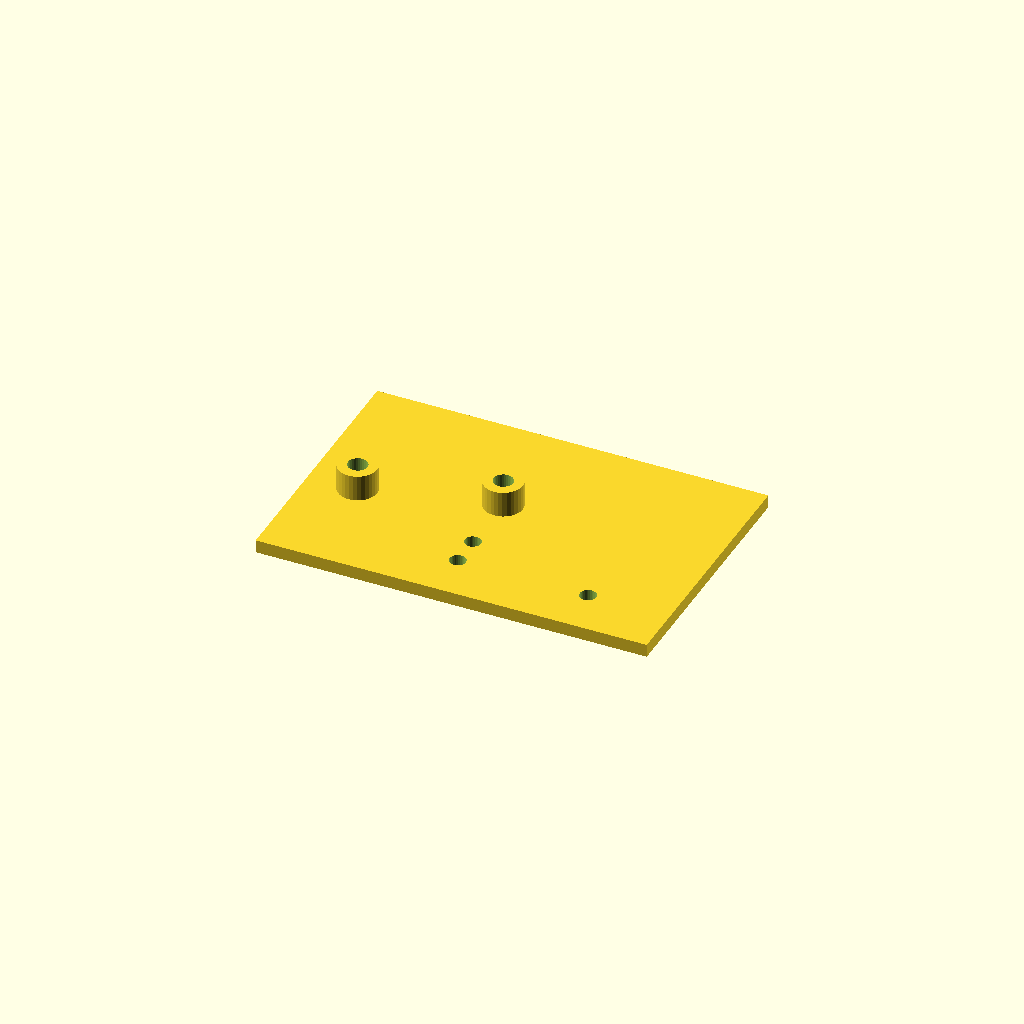
Cell 1: the model at its default parameters.
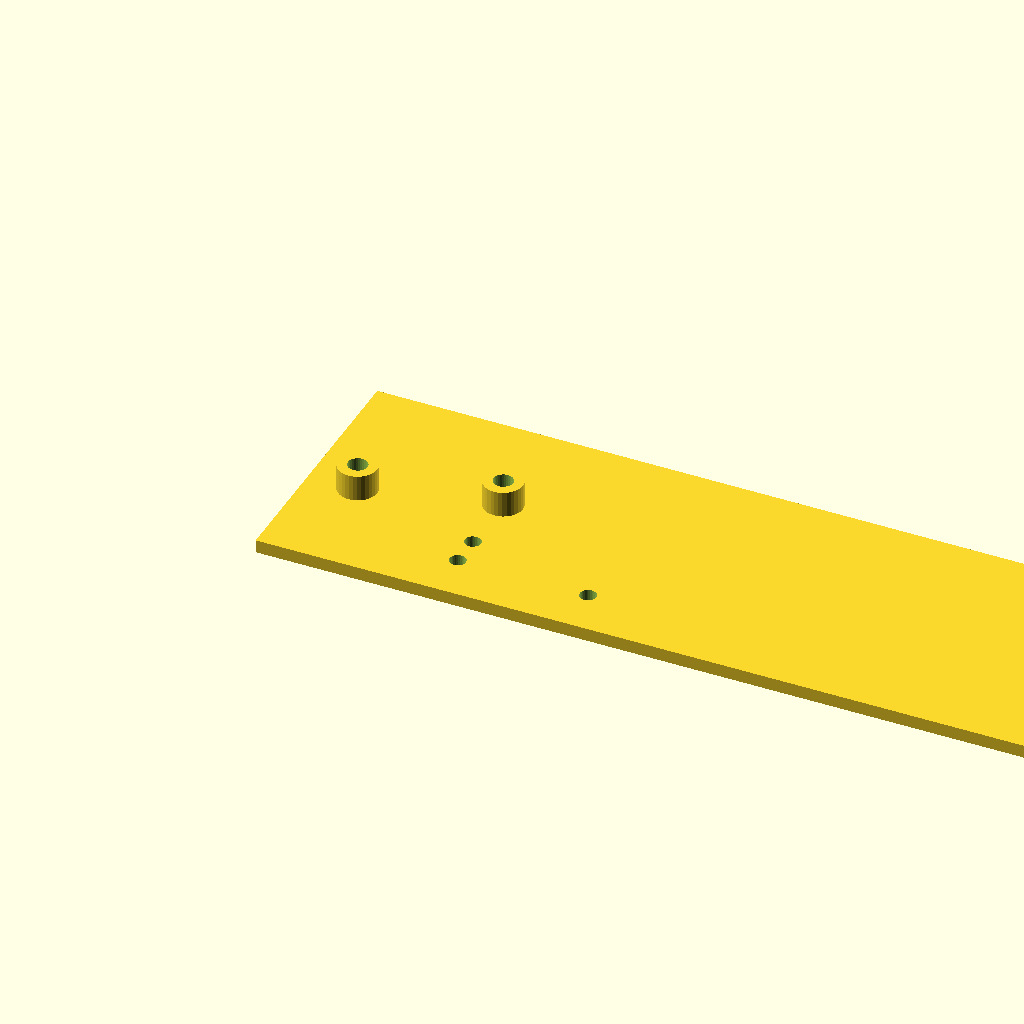
Cell 2: the same model with plate_l = 240.
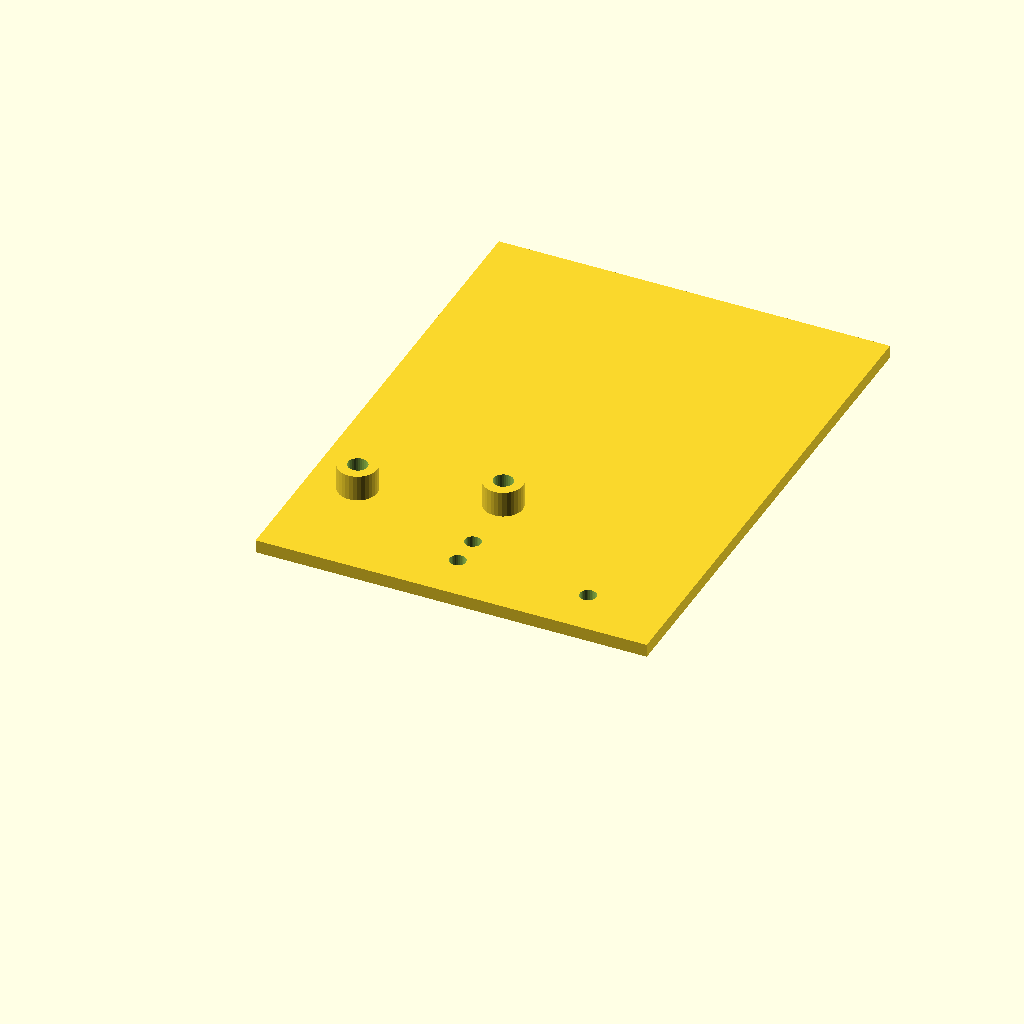
Cell 3: the same model with plate_w = 160.
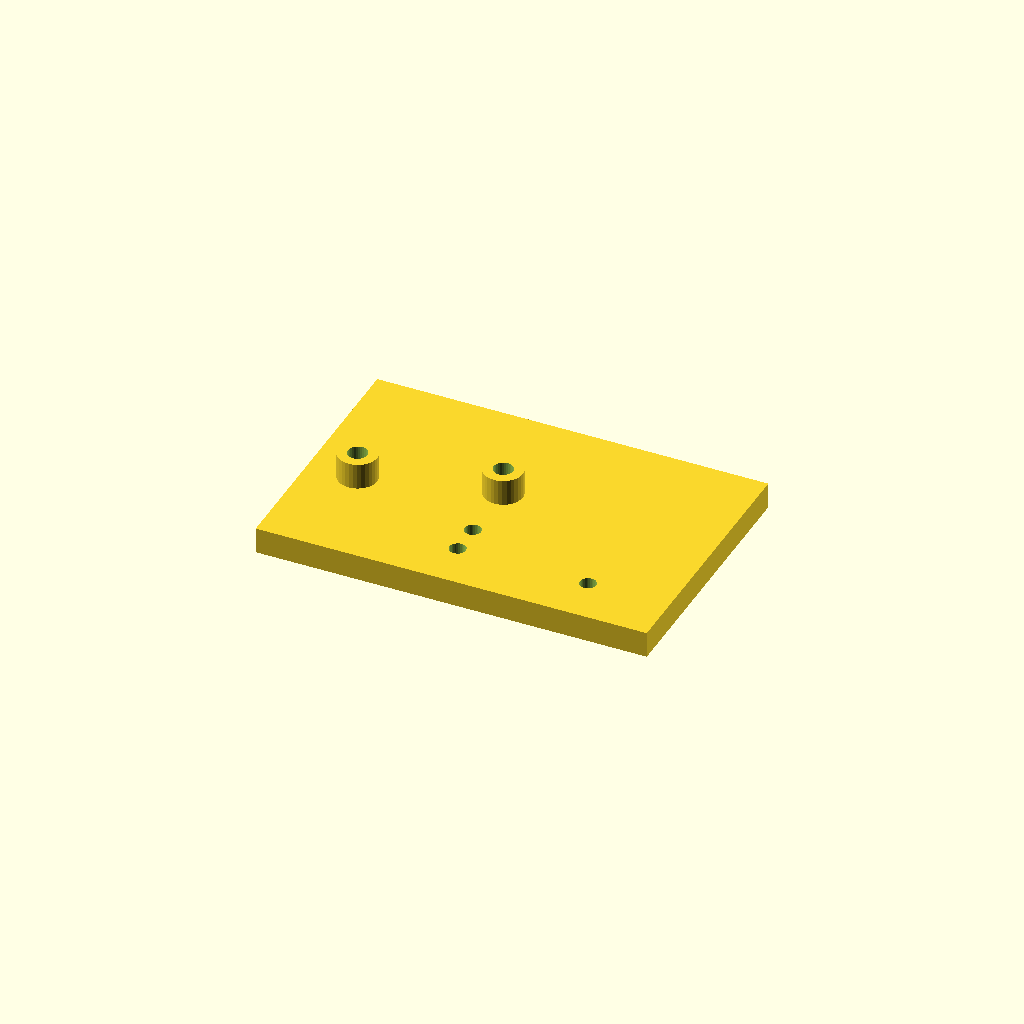
Cell 4 — plate_t set to 8, the other parameters unchanged.
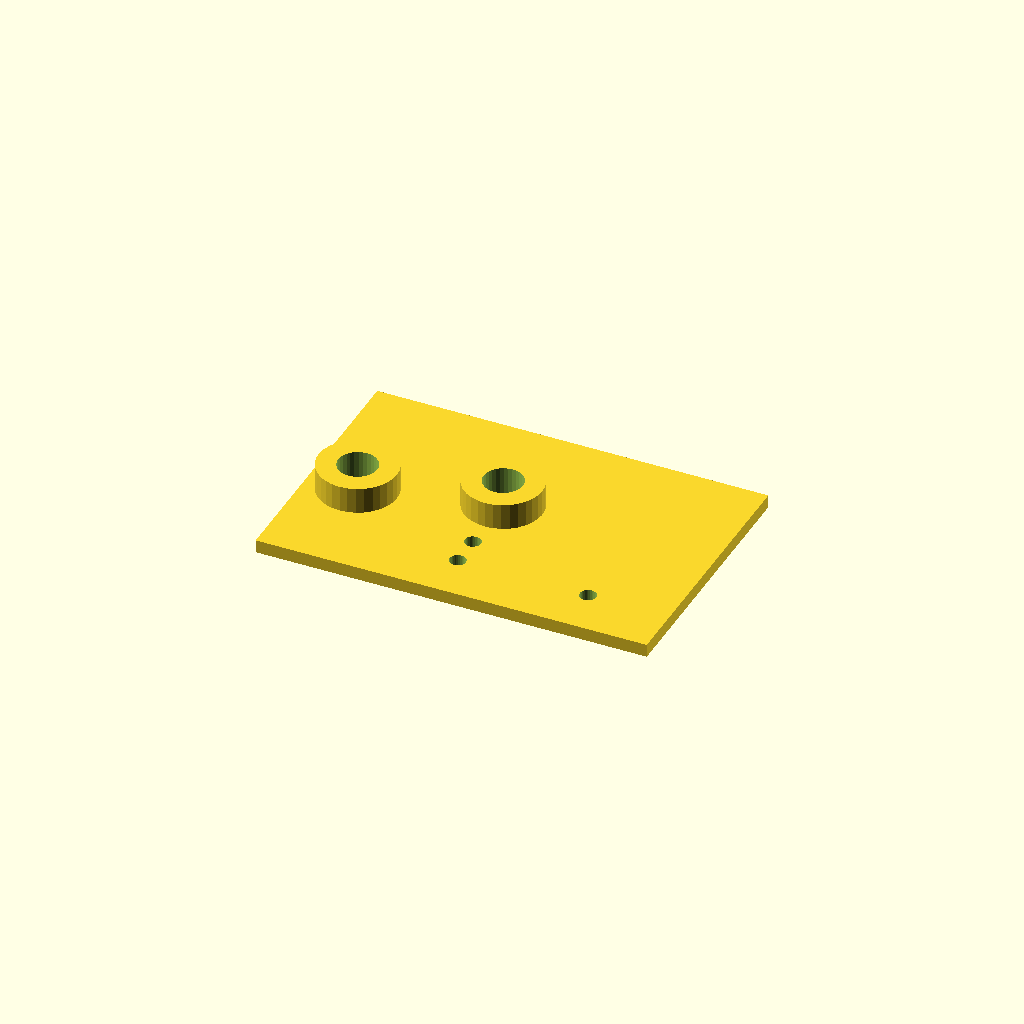
Cell 5: boss_d = 24 (everything else at default).
One fixed orthographic camera (rotation 55°, 0°, 25°; colour scheme Cornfield) for every cell.
The OpenSCAD source (optional_data/data/scale1/hardlayouts/part_0112.scad):
$fn = 32;

// ----------------------------------------------------------------------
// Mixed field: bosses and holes at given coordinates
// ----------------------------------------------------------------------

// --- parameters (mm) ---
plate_l = 120;            // plate length, X
plate_w = 80;             // plate width, Y
plate_t = 4;              // plate thickness, Z
boss_d = 12;              // boss diameter
boss_h = 8;               // boss height above the plate
hole_d = 5;               // through hole diameter

total_h = plate_t + boss_h;  // overall height

difference() {
  union() {
    cube([plate_l, plate_w, plate_t]);
    translate([15, 35, plate_t]) cylinder(h = boss_h, d = boss_d);
    translate([55, 45, plate_t]) cylinder(h = boss_h, d = boss_d);
  }
  translate([15, 35, -1]) cylinder(h = total_h + 2, d = boss_d / 2);
  translate([55, 45, -1]) cylinder(h = total_h + 2, d = boss_d / 2);
  translate([55, 15, -1]) cylinder(h = plate_t + 2, d = hole_d);
  translate([55, 25, -1]) cylinder(h = plate_t + 2, d = hole_d);
  translate([95, 15, -1]) cylinder(h = plate_t + 2, d = hole_d);
}
Parameter table extracted from the source (name, type, default, range or options):
plate_l: number, default 120
plate_w: number, default 80
plate_t: number, default 4
boss_d: number, default 12
boss_h: number, default 8
hole_d: number, default 5
